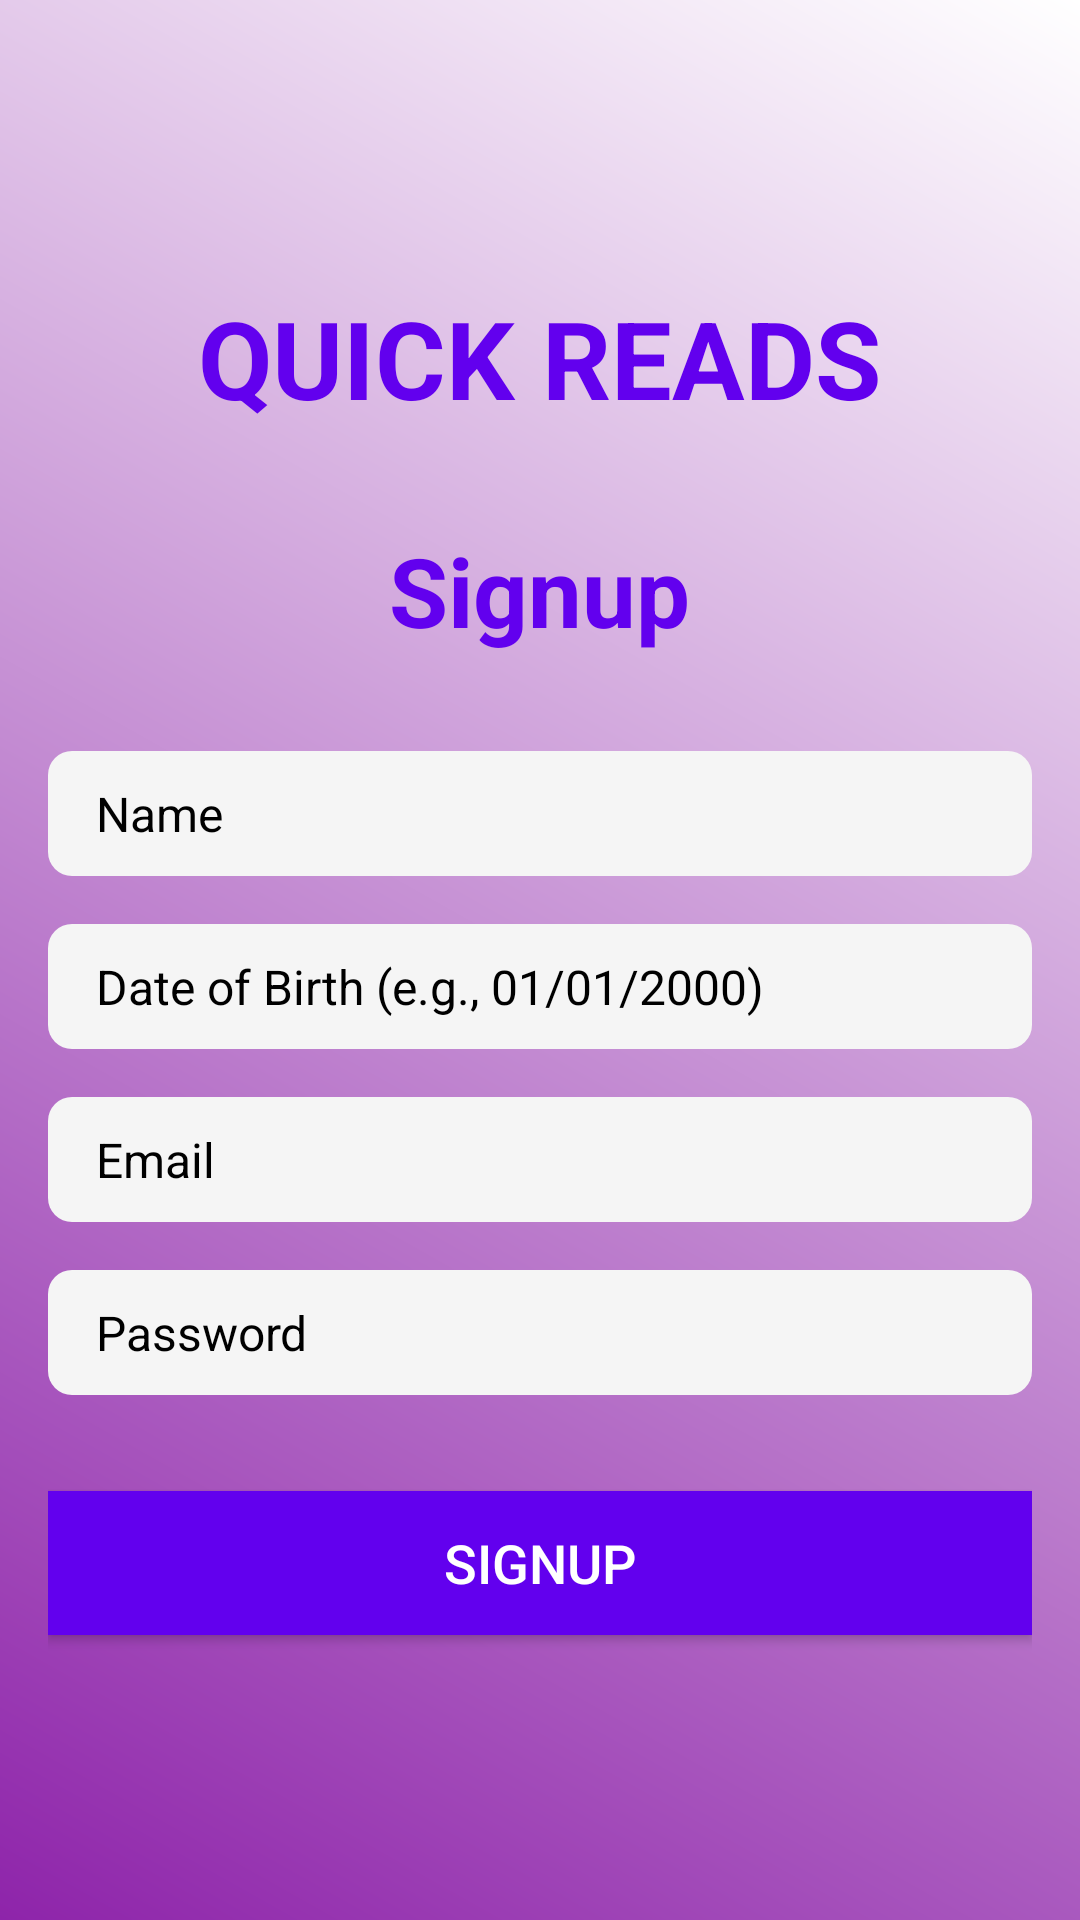

The Android layout XML behind this screen, and the referenced resources:
<!-- AndroidManifest.xml: application theme Theme.QuickReads -->
<!-- res/layout/activity_signup.xml -->
<?xml version="1.0" encoding="utf-8"?>
<LinearLayout
    xmlns:android="http://schemas.android.com/apk/res/android"
    android:layout_width="match_parent"
    android:layout_height="match_parent"
    android:orientation="vertical"
    android:gravity="center"
    android:padding="16dp"
    android:background="@drawable/bg_gradient">

    
    <TextView
        android:id="@+id/quickReadsTitle"
        android:layout_width="wrap_content"
        android:layout_height="wrap_content"
        android:layout_gravity="center"
        android:layout_marginBottom="32dp"
        android:text="QUICK READS"
        android:textColor="@color/colorPrimary"
        android:textSize="36sp"
        android:textColorHint="#000000"
        android:textStyle="bold" />

    
    <TextView
        android:id="@+id/signupTitle"
        android:layout_width="wrap_content"
        android:layout_height="wrap_content"
        android:layout_gravity="center"
        android:text="Signup"
        android:textSize="32sp"
        android:textColor="@color/colorPrimary"
        android:textStyle="bold"
        android:textColorHint="#000000"
        android:layout_marginBottom="32dp" />

    
    <EditText
        android:id="@+id/nameEditText"
        android:layout_width="match_parent"
        android:layout_height="wrap_content"
        android:hint="Name"
        android:textColor="#333333"
        android:background="@drawable/edittext_background"
        android:paddingStart="16dp"
        android:paddingEnd="16dp"
        android:textSize="16sp"
        android:textColorHint="#000000"
        android:layout_marginBottom="16dp" />

    
    <EditText
        android:id="@+id/dobEditText"
        android:layout_width="match_parent"
        android:layout_height="wrap_content"
        android:hint="Date of Birth (e.g., 01/01/2000)"
        android:textColor="#333333"
        android:background="@drawable/edittext_background"
        android:paddingStart="16dp"
        android:paddingEnd="16dp"
        android:textSize="16sp"
        android:textColorHint="#000000"
        android:layout_marginBottom="16dp" />

    
    <EditText
        android:id="@+id/emailEditText"
        android:layout_width="match_parent"
        android:layout_height="wrap_content"
        android:hint="Email"
        android:inputType="textEmailAddress"
        android:textColor="#333333"
        android:background="@drawable/edittext_background"
        android:paddingStart="16dp"
        android:paddingEnd="16dp"
        android:textSize="16sp"
        android:textColorHint="#000000"
        android:layout_marginBottom="16dp" />

    
    <EditText
        android:id="@+id/passwordEditText"
        android:layout_width="match_parent"
        android:layout_height="wrap_content"
        android:hint="Password"
        android:inputType="textPassword"
        android:textColor="#333333"
        android:background="@drawable/edittext_background"
        android:paddingStart="16dp"
        android:paddingEnd="16dp"
        android:textSize="16sp"
        android:textColorHint="#000000"
        android:layout_marginBottom="32dp" />

    
    <Button
        android:id="@+id/signupButton"
        android:layout_width="match_parent"
        android:layout_height="48dp"
        android:text="Signup"
        android:textColor="@android:color/white"
        android:background="@color/colorPrimary"
        android:textSize="18sp"
        android:layout_gravity="center" />
</LinearLayout>
<!-- resources referenced by this layout -->
<resources>
  <color name="colorPrimary">#6200EE</color>
  <!-- drawable bg_gradient (drawable) -->
  <?xml version="1.0" encoding="utf-8"?>
  <shape xmlns:android="http://schemas.android.com/apk/res/android">
      <gradient
          android:startColor="#8E24AA"
          android:endColor="#ffff"
          android:angle="45"/>
  </shape>
  <!-- drawable edittext_background (drawable) -->
  <?xml version="1.0" encoding="utf-8"?>
  <shape xmlns:android="http://schemas.android.com/apk/res/android">
      <solid android:color="#F5F5F5"/>
      <corners android:radius="8dp"/>
      <padding
          android:left="16dp"
          android:right="16dp"
          android:top="10dp"
          android:bottom="10dp"/>
  </shape>
  <style name="Theme.QuickReads" parent="Theme.MaterialComponents.DayNight.DarkActionBar">
          
          <item name="colorPrimary">@color/purple_500</item>
          <item name="colorPrimaryVariant">@color/purple_700</item>
          <item name="colorOnPrimary">@color/white</item>
          
          <item name="colorSecondary">@color/teal_200</item>
          <item name="colorSecondaryVariant">@color/teal_700</item>
          <item name="colorOnSecondary">@color/black</item>
          
          <item name="android:statusBarColor">?attr/colorPrimaryVariant</item>
          
      </style>
  <color name="purple_500">#FF6200EE</color>
  <color name="purple_700">#FF3700B3</color>
  <color name="white">#FFFFFFFF</color>
  <color name="teal_200">#FF03DAC5</color>
  <color name="teal_700">#FF018786</color>
  <color name="black">#FF000000</color>
</resources>
